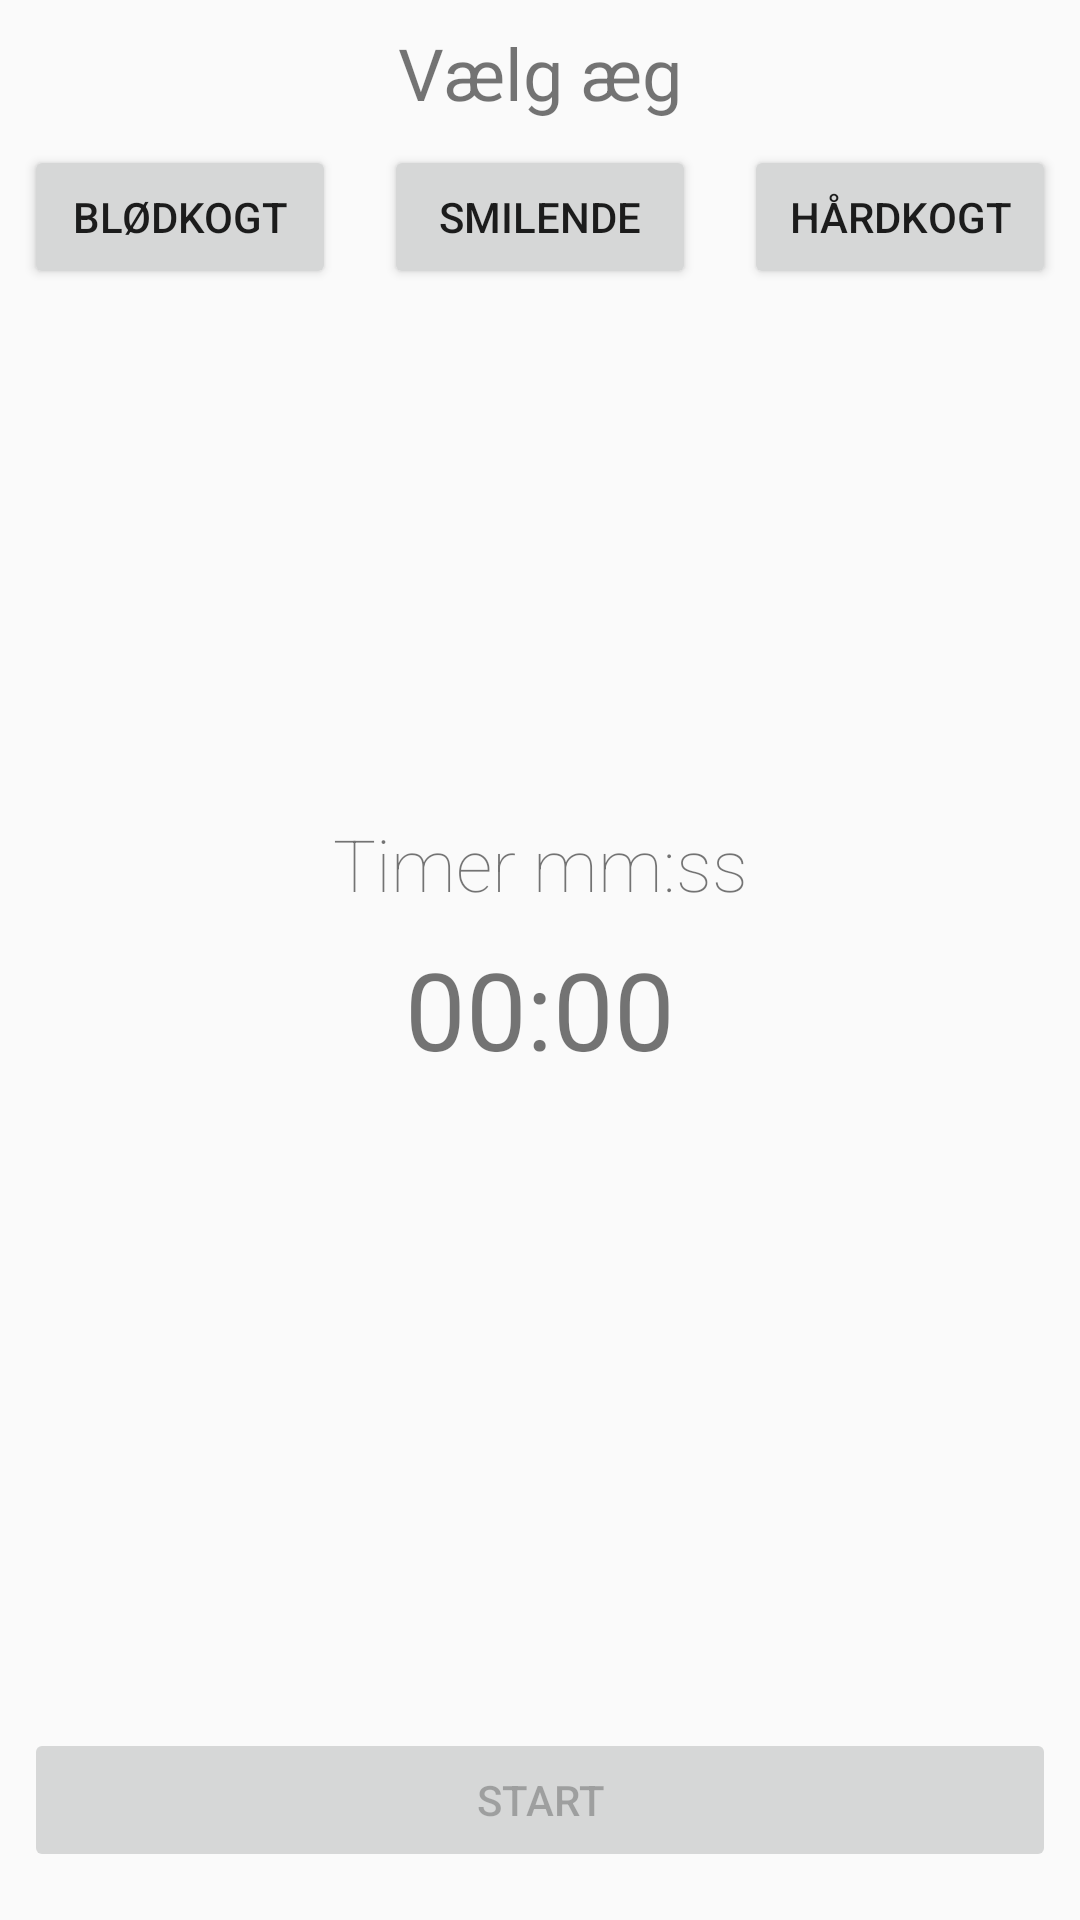

Layout XML and referenced resources for this Android screen:
<!-- AndroidManifest.xml: application theme AppTheme -->
<!-- res/layout/activity_egg.xml -->
<?xml version="1.0" encoding="utf-8"?>
<android.support.constraint.ConstraintLayout xmlns:android="http://schemas.android.com/apk/res/android"
    xmlns:app="http://schemas.android.com/apk/res-auto"
    xmlns:tools="http://schemas.android.com/tools"
    android:layout_width="match_parent"
    android:layout_height="match_parent"
    tools:context=".EggActivity">

    <Button
        android:id="@+id/button_soft"
        android:onClick="onButtonEggSelectedClicked"
        android:layout_width="0dp"
        android:layout_height="wrap_content"
        android:layout_marginStart="8dp"
        android:layout_marginTop="8dp"
        android:layout_marginEnd="8dp"
        android:text="@string/eggtivity_soft_boiled"
        app:layout_constraintEnd_toStartOf="@+id/button_medium"
        app:layout_constraintStart_toStartOf="parent"
        app:layout_constraintTop_toBottomOf="@+id/EggActivity_Title" />

    <Button
        android:id="@+id/button_medium"
        android:onClick="onButtonEggSelectedClicked"
        android:layout_width="0dp"
        android:layout_height="wrap_content"
        android:layout_marginStart="8dp"
        android:layout_marginTop="8dp"
        android:layout_marginEnd="8dp"
        android:text="@string/eggtivity_medium_boiled"
        app:layout_constraintEnd_toStartOf="@+id/button_hard"
        app:layout_constraintStart_toEndOf="@+id/button_soft"
        app:layout_constraintTop_toBottomOf="@+id/EggActivity_Title" />

    <Button
        android:id="@+id/button_hard"
        android:onClick="onButtonEggSelectedClicked"
        android:layout_width="0dp"
        android:layout_height="wrap_content"
        android:layout_marginStart="8dp"
        android:layout_marginTop="8dp"
        android:layout_marginEnd="8dp"
        android:text="@string/eggtivity_hard_boiled"
        app:layout_constraintEnd_toEndOf="parent"
        app:layout_constraintStart_toEndOf="@+id/button_medium"
        app:layout_constraintTop_toBottomOf="@+id/EggActivity_Title" />

    <TextView
        android:id="@+id/EggActivity_Title"
        android:layout_width="0dp"
        android:layout_height="wrap_content"
        android:layout_marginStart="8dp"
        android:layout_marginTop="8dp"
        android:layout_marginEnd="8dp"
        android:text="@string/eggtivity_title"
        android:textAlignment="center"
        android:textSize="24sp"
        app:layout_constraintEnd_toEndOf="parent"
        app:layout_constraintStart_toStartOf="parent"
        app:layout_constraintTop_toTopOf="parent" />

    <TextView
        android:id="@+id/timer_value"
        android:layout_width="0dp"
        android:layout_height="wrap_content"
        android:layout_marginStart="8dp"
        android:layout_marginTop="8dp"
        android:layout_marginEnd="8dp"
        android:layout_marginBottom="8dp"
        android:textAlignment="center"
        android:text="@string/eggtivity_default_time"
        android:textSize="36sp"
        app:layout_constraintBottom_toTopOf="@+id/button_start"
        app:layout_constraintEnd_toEndOf="parent"
        app:layout_constraintStart_toStartOf="parent"
        app:layout_constraintTop_toBottomOf="@+id/button_medium" />

    <Button
        android:id="@+id/button_start"
        android:onClick="OnButtonStartStopClicked"
        android:layout_width="0dp"
        android:layout_height="wrap_content"
        android:layout_marginStart="8dp"
        android:layout_marginEnd="8dp"
        android:layout_marginBottom="16dp"
        android:enabled="false"
        android:text="@string/eggtivity_start"
        app:layout_constraintBottom_toBottomOf="parent"
        app:layout_constraintEnd_toEndOf="parent"
        app:layout_constraintStart_toStartOf="parent" />

    <TextView
        android:id="@+id/text_timer"
        android:layout_width="wrap_content"
        android:layout_height="wrap_content"
        android:layout_marginStart="8dp"
        android:layout_marginEnd="8dp"
        android:layout_marginBottom="8dp"
        android:fontFamily="sans-serif-thin"
        android:text="@string/eggtivity_timer_text"
        android:textAlignment="center"
        android:textSize="24sp"
        app:layout_constraintBottom_toTopOf="@+id/timer_value"
        app:layout_constraintEnd_toEndOf="parent"
        app:layout_constraintStart_toStartOf="parent" />

</android.support.constraint.ConstraintLayout>
<!-- resources referenced by this layout -->
<resources>
  <string name="eggtivity_default_time">00:00</string>
  <string name="eggtivity_hard_boiled">Hårdkogt</string>
  <string name="eggtivity_medium_boiled">Smilende</string>
  <string name="eggtivity_soft_boiled">Blødkogt</string>
  <string name="eggtivity_start">Start</string>
  <string name="eggtivity_timer_text">Timer mm:ss</string>
  <string name="eggtivity_title">Vælg æg</string>
  <style name="AppTheme" parent="Theme.AppCompat.Light.DarkActionBar">
          
          <item name="colorPrimary">@color/colorPrimary</item>
          <item name="colorPrimaryDark">@color/colorPrimaryDark</item>
          <item name="colorAccent">@color/colorAccent</item>
      </style>
  <color name="colorPrimary">#008577</color>
  <color name="colorPrimaryDark">#00574B</color>
  <color name="colorAccent">#D81B60</color>
</resources>
